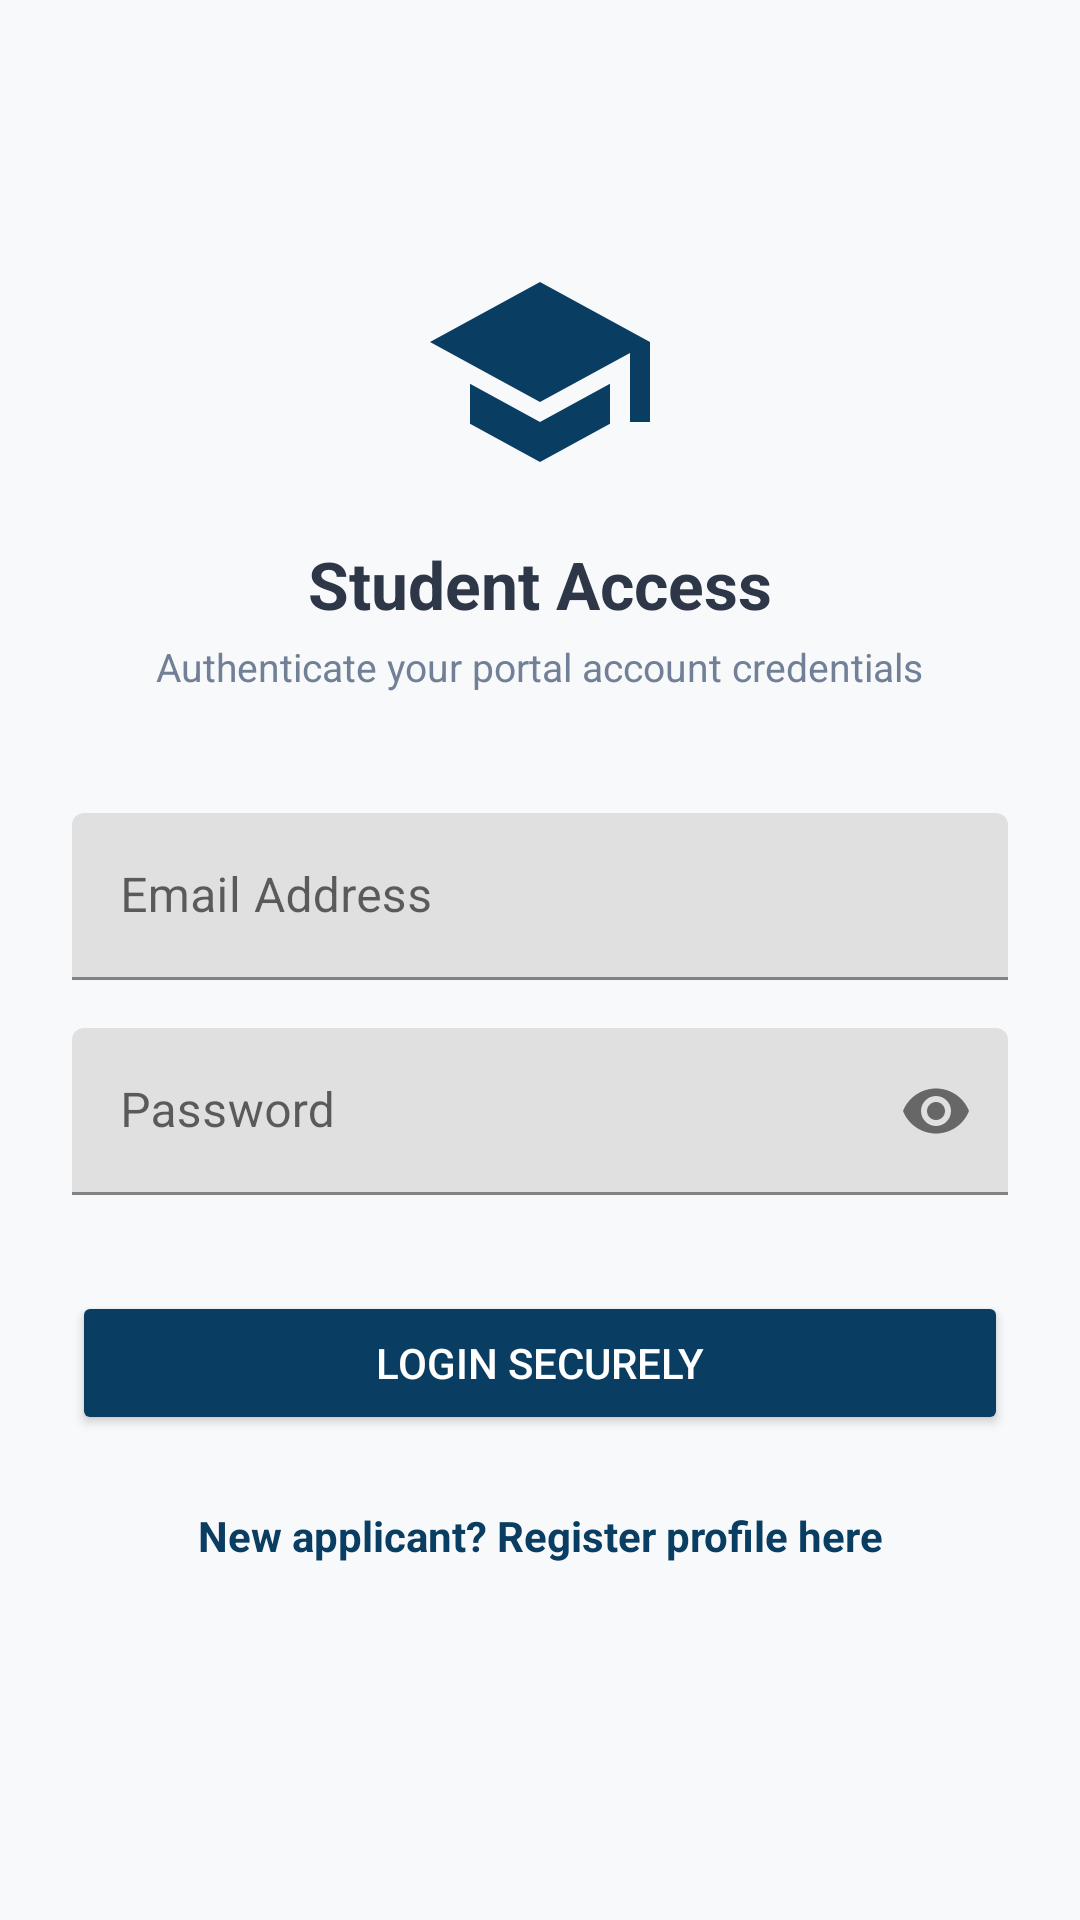

Android layout source for this screen:
<!-- AndroidManifest.xml: application theme Theme.GovernmentScholarshipPortal -->
<!-- res/layout/activity_login.xml -->
<?xml version="1.0" encoding="utf-8"?>
<androidx.constraintlayout.widget.ConstraintLayout xmlns:android="http://schemas.android.com/apk/res/android"
    xmlns:app="http://schemas.android.com/apk/res-auto"
    android:layout_width="match_parent"
    android:layout_height="match_parent"
    android:background="@color/bgColorLight"
    android:padding="24dp">

    <ImageView
        android:id="@+id/imgLogo"
        android:layout_width="80dp"
        android:layout_height="80dp"
        android:src="@drawable/ic_scholarship"
        android:contentDescription="@string/app_name"
        app:tint="@color/primaryColor"
        android:layout_marginTop="60dp"
        app:layout_constraintTop_toTopOf="parent"
        app:layout_constraintStart_toStartOf="parent"
        app:layout_constraintEnd_toEndOf="parent" />

    <TextView
        android:id="@+id/txtLoginHeader"
        android:layout_width="wrap_content"
        android:layout_height="wrap_content"
        android:text="@string/title_login"
        android:textColor="@color/textColorPrimary"
        android:textSize="22sp"
        android:textStyle="bold"
        android:layout_marginTop="16dp"
        app:layout_constraintTop_toBottomOf="@id/imgLogo"
        app:layout_constraintStart_toStartOf="parent"
        app:layout_constraintEnd_toEndOf="parent" />

    <TextView
        android:id="@+id/txtLoginSub"
        android:layout_width="wrap_content"
        android:layout_height="wrap_content"
        android:text="@string/desc_login"
        android:textColor="@color/textColorSecondary"
        android:textSize="13sp"
        android:layout_marginTop="4dp"
        app:layout_constraintTop_toBottomOf="@id/txtLoginHeader"
        app:layout_constraintStart_toStartOf="parent"
        app:layout_constraintEnd_toEndOf="parent" />

    <com.google.android.material.textfield.TextInputLayout
        android:id="@+id/inputEmailLayout"
        android:layout_width="match_parent"
        android:layout_height="wrap_content"
        android:hint="@string/hint_email"
        android:layout_marginTop="40dp"
        app:layout_constraintTop_toBottomOf="@id/txtLoginSub">

        <com.google.android.material.textfield.TextInputEditText
            android:id="@+id/etEmail"
            android:layout_width="match_parent"
            android:layout_height="wrap_content"
            android:inputType="textEmailAddress" />
    </com.google.android.material.textfield.TextInputLayout>

    <com.google.android.material.textfield.TextInputLayout
        android:id="@+id/inputPasswordLayout"
        android:layout_width="match_parent"
        android:layout_height="wrap_content"
        android:hint="@string/hint_password"
        android:layout_marginTop="16dp"
        app:layout_constraintTop_toBottomOf="@id/inputEmailLayout"
        app:passwordToggleEnabled="true">

        <com.google.android.material.textfield.TextInputEditText
            android:id="@+id/etPassword"
            android:layout_width="match_parent"
            android:layout_height="wrap_content"
            android:inputType="textPassword" />
    </com.google.android.material.textfield.TextInputLayout>

    <Button
        android:id="@+id/btnLogin"
        android:layout_width="match_parent"
        android:layout_height="wrap_content"
        android:text="@string/btn_login"
        android:backgroundTint="@color/primaryColor"
        android:textColor="@color/white"
        android:padding="12dp"
        android:layout_marginTop="32dp"
        app:layout_constraintTop_toBottomOf="@id/inputPasswordLayout" />

    <TextView
        android:id="@+id/txtRegisterRedirect"
        android:layout_width="wrap_content"
        android:layout_height="wrap_content"
        android:text="@string/link_register"
        android:textColor="@color/primaryColor"
        android:textStyle="bold"
        android:textSize="14sp"
        android:layout_marginTop="24dp"
        app:layout_constraintTop_toBottomOf="@id/btnLogin"
        app:layout_constraintStart_toStartOf="parent"
        app:layout_constraintEnd_toEndOf="parent" />

</androidx.constraintlayout.widget.ConstraintLayout>
<!-- resources referenced by this layout -->
<resources>
  <color name="bgColorLight">#F8F9FA</color>
  <color name="primaryColor">#0A3D62</color>
  <color name="textColorPrimary">#2D3748</color>
  <color name="textColorSecondary">#718096</color>
  <color name="white">#FFFFFFFF</color>
  <!-- drawable ic_scholarship (drawable) -->
  <vector xmlns:android="http://schemas.android.com/apk/res/android"
      android:width="24dp"
      android:height="24dp"
      android:viewportWidth="24"
      android:viewportHeight="24">
    <path
        android:fillColor="#FFFFFFFF"
        android:pathData="M12,3L1,9l11,6 9,-4.91V17h2V9L12,3zM5,13.18v4L12,21l7,-3.82v-4L12,17 5,13.18z"/>
  </vector>
  <string name="app_name">Gov Scholarship Portal</string>
  <string name="btn_login">Login Securely</string>
  <string name="desc_login">Authenticate your portal account credentials</string>
  <string name="hint_email">Email Address</string>
  <string name="hint_password">Password</string>
  <string name="link_register">New applicant? Register profile here</string>
  <string name="title_login">Student Access</string>
  <style name="Theme.GovernmentScholarshipPortal" parent="Theme.MaterialComponents.DayNight.NoActionBar">
          
          <item name="colorPrimary">@color/primaryColor</item>
          <item name="colorPrimaryVariant">@color/primaryDarkColor</item>
          <item name="colorOnPrimary">@color/white</item>
          
          <item name="colorSecondary">@color/accentColor</item>
          <item name="colorSecondaryVariant">@color/accentColor</item>
          <item name="colorOnSecondary">@color/white</item>
          
          <item name="android:statusBarColor">?attr/colorPrimaryVariant</item>
          
          <item name="android:windowBackground">@color/bgColorLight</item>
      </style>
  <color name="primaryDarkColor">#072A44</color>
  <color name="accentColor">#1E7E34</color>
</resources>
